Run: headless pygame with SDL's dummy video driver; simulated clock (each Clock.tick advances the game by its frame time, no real sleeping); random seed 0; keys injected as events and as key.get_pressed() state; mouse plan: one left click at the window centre at the start of phase 2, then a move to the lower-right quarter at the start of phase 3.
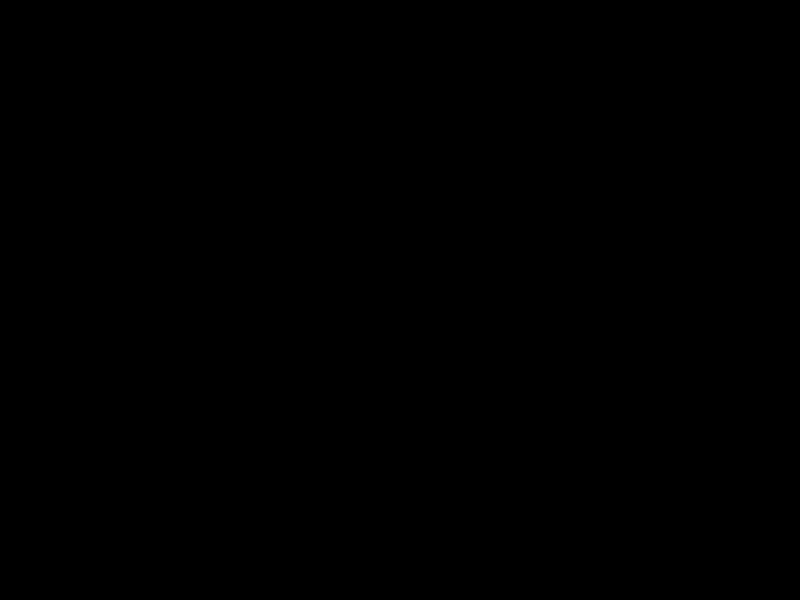
Frame 1 of 4 · flips 1–60 · no input
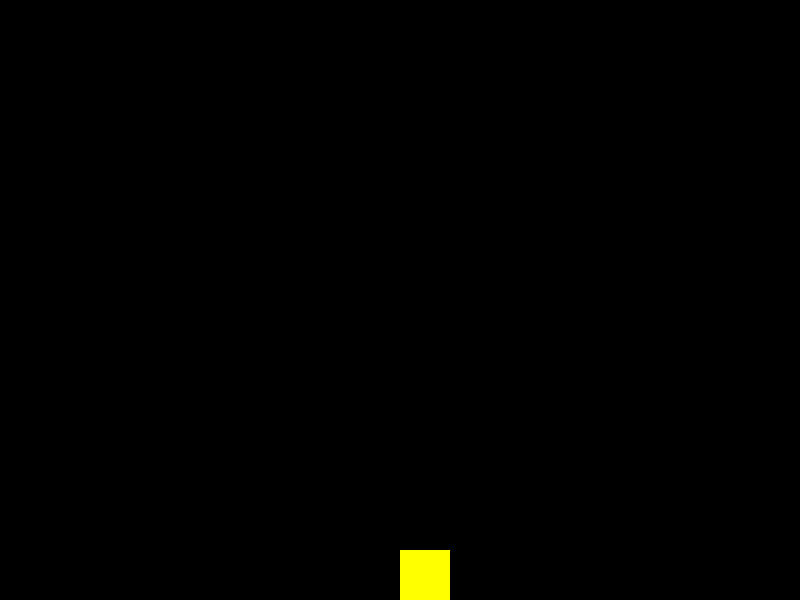
Frame 2 of 4 · flips 61–180 · clicked the window centre · tapped SPACE, RETURN · held RIGHT (→), D
Frame 3 of 4 · flips 181–300 · moved the mouse to the lower-right quarter · held DOWN (↓), S · screen unchanged from frame 2, image omitted
Frame 4 of 4 · flips 301–420 · held LEFT (←), A, UP (↑), W · screen unchanged from frame 3, image omitted

The pygame program that drew these frames:

import pygame
from sys import exit

# we initialize pygame
pygame.init()

# screen
screen = pygame.display.set_mode((800,600))

pygame.display.set_caption("Save me bruv")

SCALE = 50

clicked_position = [-1,-1]

white = (255,255,255)
black = (0,0,0)

colors = {
    0: (0,0,0),
    1: (255,255,0),
    2: (0,0,255)
}

pixels = [[]] # pixels will be 0 = Nothing, 1 = Sand, or 2 = Water

for y in range(600//SCALE):
    for x in range(800//SCALE):
        pixels[y].append(0)
    pixels.append([])

def events():
    for event in pygame.event.get():
        if event.type == pygame.QUIT:
            pygame.quit()
            exit()
        if pygame.mouse.get_pressed()[0]:
            try:
                mouse_pos = pygame.mouse.get_pos()
                mouse_pos_scaled = (mouse_pos[0]//SCALE, mouse_pos[1]//SCALE)
                if pixels[mouse_pos_scaled[1]][mouse_pos_scaled[0]] == 0:
                    pixels[mouse_pos_scaled[1]][mouse_pos_scaled[0]] = 1
            except AttributeError:
                pass

def update():
    for y in range(600//SCALE):
        for x in range(800//SCALE):
            # nothing
            if pixels[(600//SCALE) - y - 1][(800//SCALE) - x - 1] == 0:
                continue
            # sand
            elif pixels[(600//SCALE) - y - 1][(800//SCALE) - x - 1] == 1:
                # we need to check if there is anything below it or beside it, and move it
                try:
                    if pixels[(600//SCALE) - y][(800//SCALE) - x - 1] == 0:
                        pixels[(600//SCALE) - y - 1][(800//SCALE) - x - 1] = 0
                        pixels[(600//SCALE) - y][(800//SCALE) - x - 1] = 1
                    # there is something below it so we check the bottom left if there is nothing
                    elif pixels[(600//SCALE) - y][(800//SCALE) - x - 2] == 0:
                        pixels[(600//SCALE) - y - 1][(800//SCALE) - x - 1] = 0
                        pixels[(600//SCALE) - y][(800//SCALE) - x - 2] = 1
                    elif pixels[(600//SCALE) - y][(800//SCALE) - x] == 0:
                        pixels[(600//SCALE) - y - 1][(800//SCALE) - x - 1] = 0
                        pixels[(600//SCALE) - y][(800//SCALE) - x] = 1
                except:
                    pass

def draw():
    for y in range(600//SCALE):
        for x in range(800//SCALE):
            rect = pygame.Rect(x*SCALE,y*SCALE,SCALE,SCALE)
            pygame.draw.rect(screen, colors[pixels[y][x]], rect)


clock = pygame.time.Clock()

# basic game loop
while True:
    events() # check inputs from user

    update()

    screen.fill(white)

    draw()

    pygame.display.update()
    clock.tick(60)
